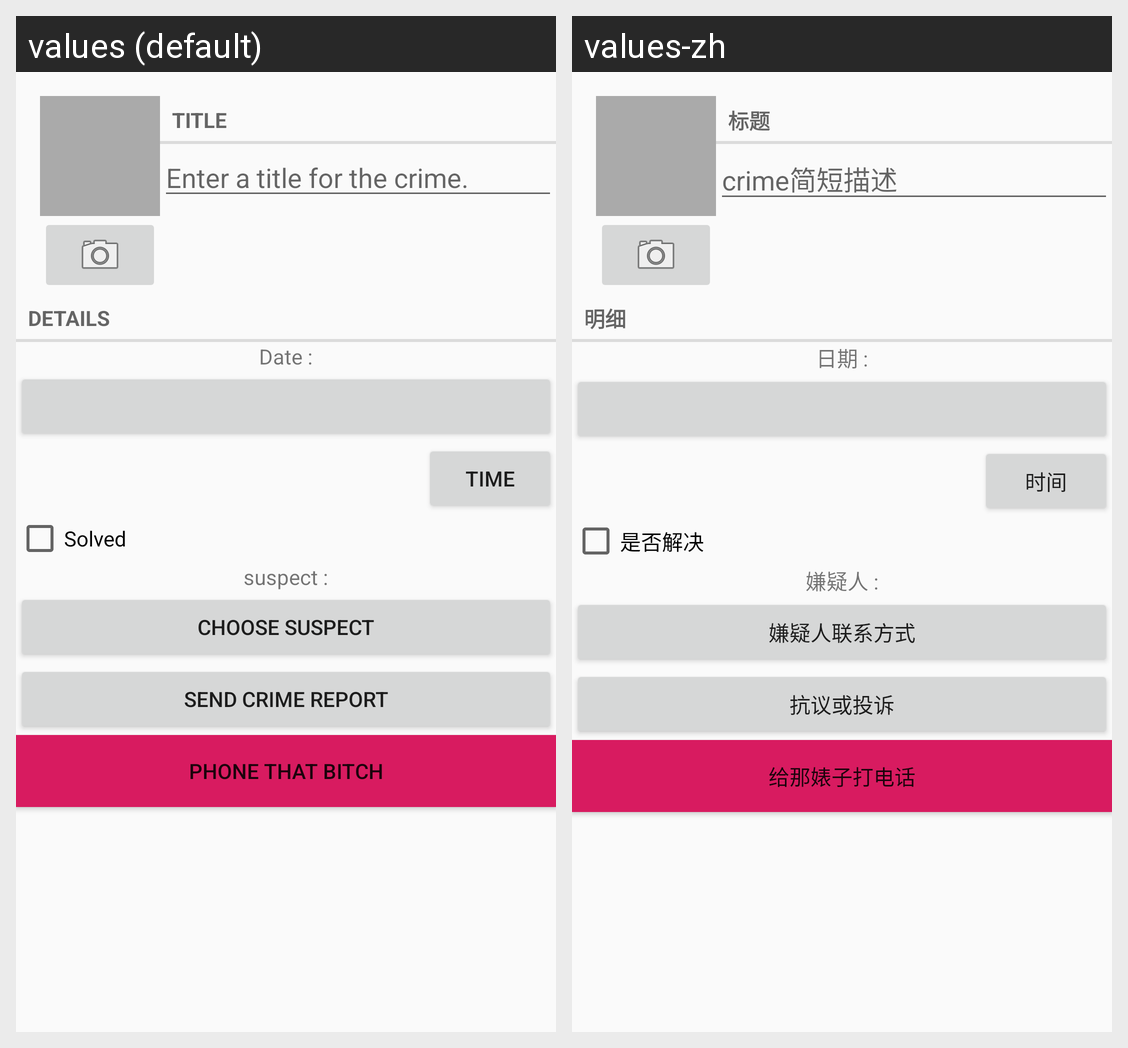

For this localized Android screen grid, give each drawn string resource with its value in every locale shown.
Android screen res/layout/fragment_crime.xml rendered under 2 locales, left to right: values (default), values-zh. Device: Nexus 5 (rendered at 1080×1920; each locale shown at half size, 540×960, under a caption strip naming it); theme AppTheme.
Strings drawn on this screen, with the default value and each locale's value (text and hints the layout hard-codes, and strings that could not be matched under every locale, appear in the picture but are not listed):

crime_title_label
  values: Title
  values-zh: 标题

crime_title_hint
  values: Enter a title for the crime.
  values-zh: crime简短描述

crime_details_label
  values: Details
  values-zh: 明细

crime_date_label
  values: Date :
  values-zh: 日期 :

crime_time_label
  values: Time
  values-zh: 时间

crime_solved_label
  values: Solved
  values-zh: 是否解决

crime_suspect_label
  values: suspect :
  values-zh: 嫌疑人 :

crime_suspect_text
  values: Choose Suspect
  values-zh: 嫌疑人联系方式

crime_report_text
  values: Send Crime Report
  values-zh: 抗议或投诉

crime_phoneCall_label
  values: Phone that Bitch
  values-zh: 给那婊子打电话
